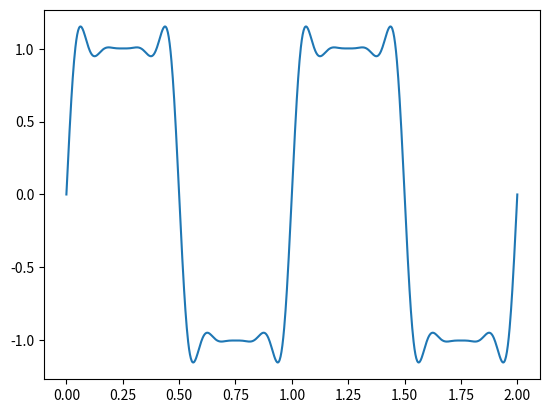

This chart was generated by the following Python code:
import numpy as np
import matplotlib.pyplot as plt

f = 2*np.pi
T = 1/(f/(2*np.pi))

t = np.linspace(0,2,1001)
print(np.linspace(1,5,5))

V = 0
g = 1
for n in np.linspace(1,5,5):
    if n==4:
        g = 0.75
    elif n==5:
        g = 0.25
    
    V = V+4/((2*n-1)*np.pi)*np.sin((2*n-1)*2*np.pi*t)*g

plt.figure()
plt.plot(t,V)
plt.show()